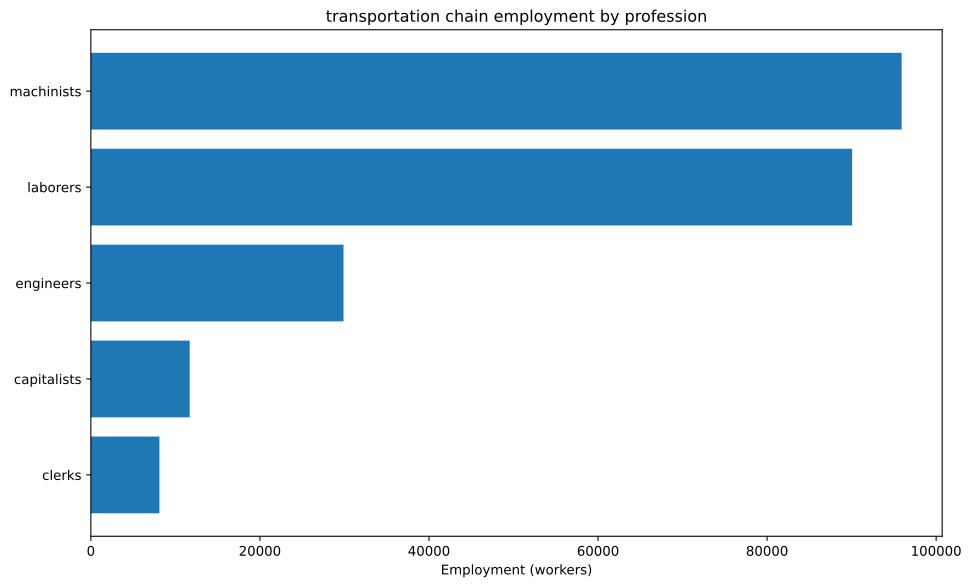

The table this chart was drawn from, first rows:
config, building, profession, employment
building_tooling_workshops+pm_steel+pm_a…, building_tooling_workshops, capitalists, 302.6
building_tooling_workshops+pm_steel+pm_a…, building_tooling_workshops, engineers, 1513
building_tooling_workshops+pm_steel+pm_a…, building_tooling_workshops, machinists, 3026
building_steel_mills+pm_open_hearth_proc…, building_steel_mills, capitalists, 443.4
building_steel_mills+pm_open_hearth_proc…, building_steel_mills, engineers, 3325
building_steel_mills+pm_open_hearth_proc…, building_steel_mills, laborers, 2217
building_steel_mills+pm_open_hearth_proc…, building_steel_mills, machinists, 5542
building_motor_industry+pm_electric_engi…, building_motor_industry, capitalists, 773.2
building_motor_industry+pm_electric_engi…, building_motor_industry, engineers, 7732
building_motor_industry+pm_electric_engi…, building_motor_industry, laborers, 7732
building_motor_industry+pm_electric_engi…, building_motor_industry, machinists, 7732
building_coal_mine+pm_diesel_pump_buildi…, building_coal_mine, capitalists, 577.7
building_coal_mine+pm_diesel_pump_buildi…, building_coal_mine, engineers, 2888
building_coal_mine+pm_diesel_pump_buildi…, building_coal_mine, machinists, 8665
building_iron_mine+pm_diesel_pump_buildi…, building_iron_mine, capitalists, 570
building_iron_mine+pm_diesel_pump_buildi…, building_iron_mine, engineers, 2850
building_iron_mine+pm_diesel_pump_buildi…, building_iron_mine, machinists, 8550
building_power_plant+pm_coal-fired_plant…, building_power_plant, capitalists, 738.3
building_power_plant+pm_coal-fired_plant…, building_power_plant, engineers, 10336
building_power_plant+pm_coal-fired_plant…, building_power_plant, laborers, 14766
building_power_plant+pm_coal-fired_plant…, building_power_plant, machinists, 11075
building_logging_camp+pm_electric_saw_mi…, building_logging_camp, capitalists, 90.77
building_logging_camp+pm_electric_saw_mi…, building_logging_camp, engineers, 453.9
building_logging_camp+pm_electric_saw_mi…, building_logging_camp, laborers, 453.9
building_logging_camp+pm_electric_saw_mi…, building_logging_camp, machinists, 907.7
building_oil_rig+pm_combustion_derricks+…, building_oil_rig, capitalists, 87.64
building_oil_rig+pm_combustion_derricks+…, building_oil_rig, engineers, 788.8
building_oil_rig+pm_combustion_derricks+…, building_oil_rig, machinists, 1753
building_railway+pm_electric_trains+pm_s…, building_railway, capitalists, 8111
building_railway+pm_electric_trains+pm_s…, building_railway, clerks, 8111
building_railway+pm_electric_trains+pm_s…, building_railway, laborers, 64890
building_railway+pm_electric_trains+pm_s…, building_railway, machinists, 48668
